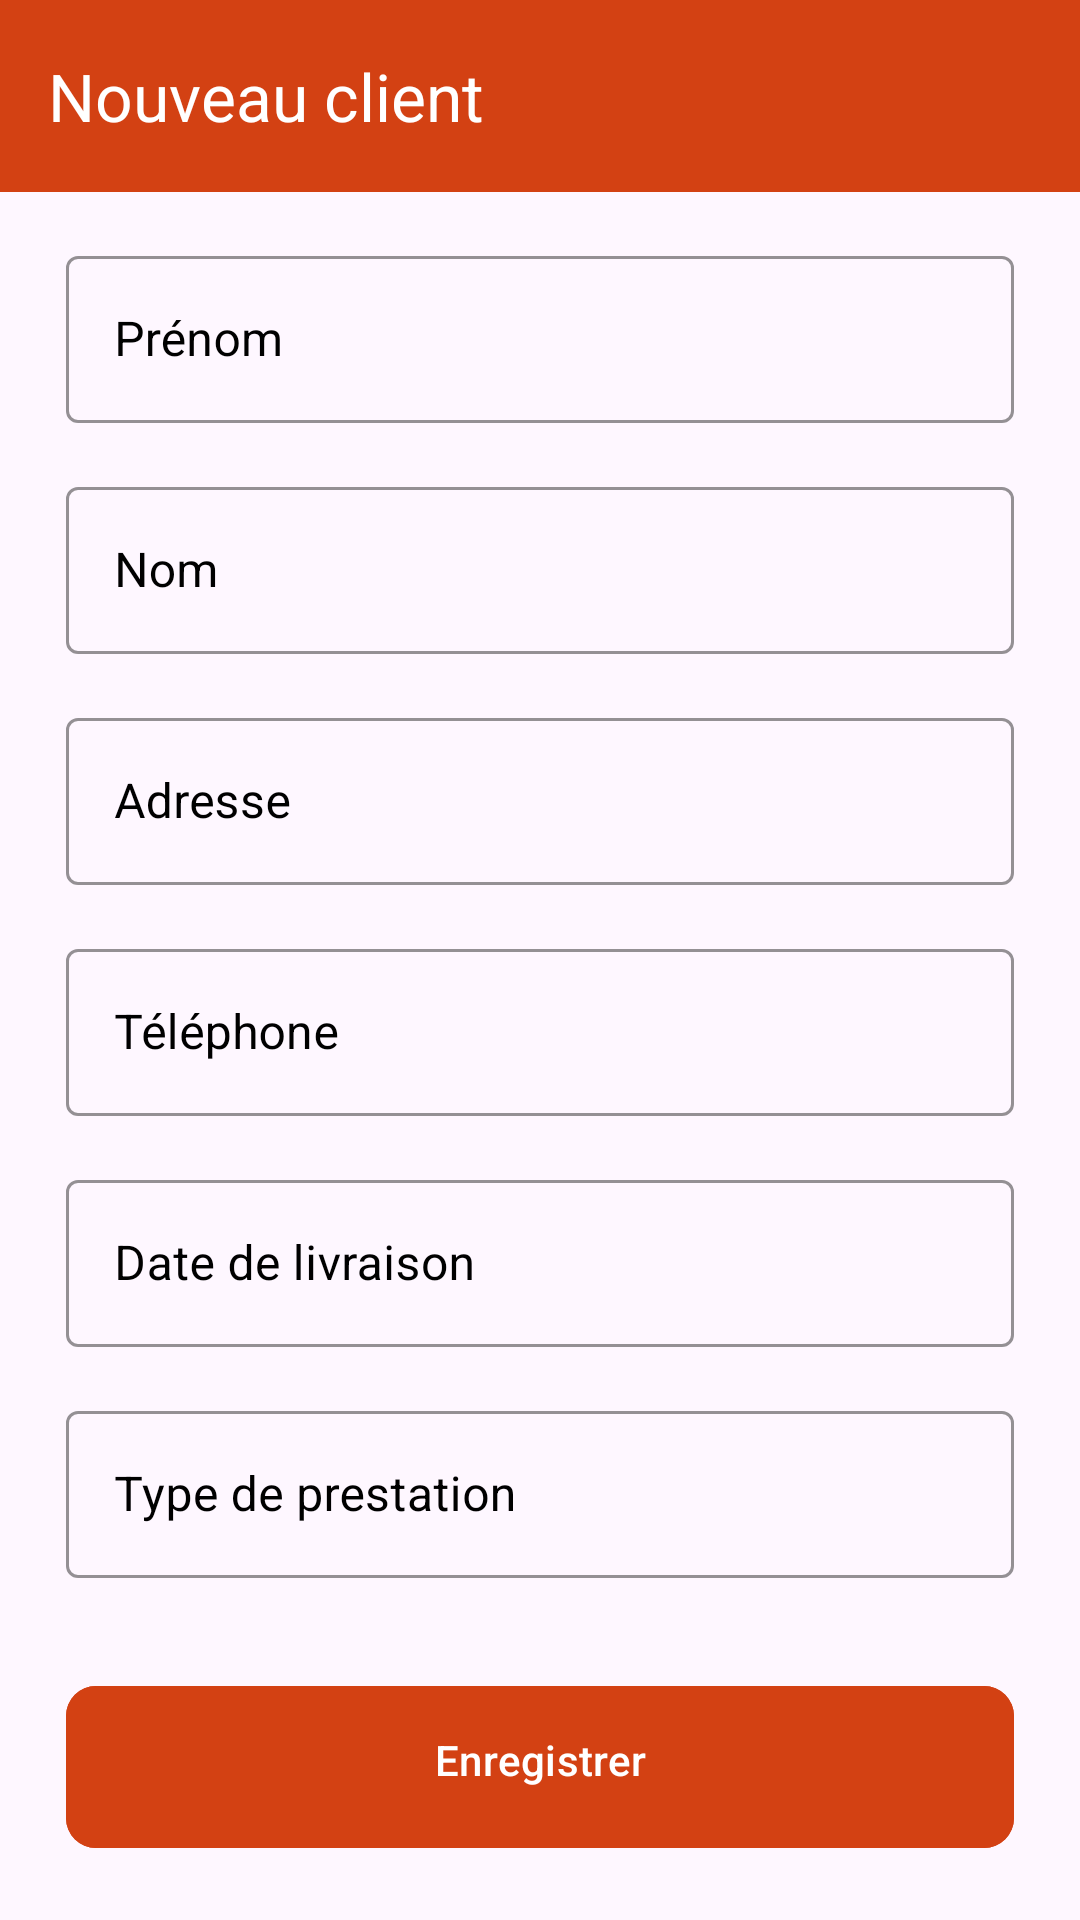

This screen was rendered from an Android layout file. Write that file and the resources it references.
<!-- AndroidManifest.xml: application theme Theme.App_artisan -->
<!-- res/layout/activity_saisie_client.xml -->
<?xml version="1.0" encoding="utf-8"?>
<ScrollView
    xmlns:android="http://schemas.android.com/apk/res/android"
    xmlns:app="http://schemas.android.com/apk/res-auto"
    xmlns:tools="http://schemas.android.com/tools"
    android:layout_width="match_parent"
    android:layout_height="match_parent"
    tools:context=".SaisieClientActivity">

    <com.google.android.material.appbar.AppBarLayout
        android:layout_width="match_parent"
        android:layout_height="wrap_content"
        app:layout_constraintTop_toTopOf="parent">

        <com.google.android.material.appbar.MaterialToolbar
            android:id="@+id/toolbar"
            android:layout_width="match_parent"
            android:layout_height="?attr/actionBarSize"
            android:background="@color/blue"
            app:titleTextColor="@android:color/white"
            app:title="Nouveau client" />
        <LinearLayout
            android:layout_width="match_parent"
            android:layout_height="wrap_content"
            android:layout_marginStart="22dp"
            android:layout_marginEnd="22dp"
            android:orientation="vertical">

            <com.google.android.material.textfield.TextInputLayout
                style="@style/Widget.MaterialComponents.TextInputLayout.OutlinedBox"
                android:layout_width="match_parent"
                android:layout_height="wrap_content"
                android:layout_marginTop="16dp"
                android:hint="@string/text_prenom"
                android:textColorHint="@color/black"
                app:boxStrokeColor="@color/black">

                <com.google.android.material.textfield.TextInputEditText
                    android:id="@+id/prenomsEditText"
                    android:layout_width="match_parent"
                    android:layout_height="wrap_content"
                    android:inputType="text"
                    android:singleLine="true"
                    android:textColor="@color/black" />

            </com.google.android.material.textfield.TextInputLayout>


            <com.google.android.material.textfield.TextInputLayout
                style="@style/Widget.MaterialComponents.TextInputLayout.OutlinedBox"
                android:layout_width="match_parent"
                android:layout_height="wrap_content"
                android:layout_marginTop="16dp"
                android:hint="@string/text_nom"
                android:textColorHint="@color/black"
                app:boxStrokeColor="@color/black">

                <com.google.android.material.textfield.TextInputEditText
                    android:id="@+id/nomsEditText"
                    android:layout_width="match_parent"
                    android:layout_height="wrap_content"
                    android:inputType="text"
                    android:singleLine="true"
                    android:textColor="@color/black" />

            </com.google.android.material.textfield.TextInputLayout>

            <com.google.android.material.textfield.TextInputLayout
                style="@style/Widget.MaterialComponents.TextInputLayout.OutlinedBox"
                android:layout_width="match_parent"
                android:layout_height="wrap_content"
                android:layout_marginTop="16dp"
                android:hint="@string/text_adresse"
                android:textColorHint="@color/black"
                app:boxStrokeColor="@color/black">

                <com.google.android.material.textfield.TextInputEditText
                    android:id="@+id/adresseEditText"
                    android:layout_width="match_parent"
                    android:layout_height="wrap_content"
                    android:inputType="text"
                    android:singleLine="true"
                    android:textColor="@color/black" />

            </com.google.android.material.textfield.TextInputLayout>

            <com.google.android.material.textfield.TextInputLayout
                style="@style/Widget.MaterialComponents.TextInputLayout.OutlinedBox"
                android:layout_width="match_parent"
                android:layout_height="wrap_content"
                android:layout_marginTop="16dp"
                android:hint="@string/text_telephone"
                android:textColorHint="@color/black"
                app:boxStrokeColor="@color/black">

                <com.google.android.material.textfield.TextInputEditText
                    android:id="@+id/telsEditText"
                    android:layout_width="match_parent"
                    android:layout_height="wrap_content"
                    android:inputType="number"
                    android:singleLine="true"
                    android:textColor="@color/black" />

            </com.google.android.material.textfield.TextInputLayout>

            <com.google.android.material.textfield.TextInputLayout
                style="@style/Widget.MaterialComponents.TextInputLayout.OutlinedBox"
                android:layout_width="match_parent"
                android:layout_height="wrap_content"
                android:layout_marginTop="16dp"
                android:hint="@string/text_date"
                android:textColorHint="@color/black"
                app:boxStrokeColor="@color/black">

                <com.google.android.material.textfield.TextInputEditText
                    android:id="@+id/dateEditText"
                    android:layout_width="match_parent"
                    android:layout_height="wrap_content"
                    android:inputType="none"
                    android:singleLine="true"
                    android:textColor="@color/black"
                    android:focusable="false"
                    android:onClick="showDatePickerDialog" />

            </com.google.android.material.textfield.TextInputLayout>

            <com.google.android.material.textfield.TextInputLayout
                style="@style/Widget.MaterialComponents.TextInputLayout.OutlinedBox"
                android:layout_width="match_parent"
                android:layout_height="wrap_content"
                android:layout_marginTop="16dp"
                android:hint="@string/text_type"
                android:textColorHint="@color/black"
                app:boxStrokeColor="@color/black">

                <com.google.android.material.textfield.TextInputEditText
                    android:id="@+id/typeEditText"
                    android:layout_width="match_parent"
                    android:layout_height="wrap_content"
                    android:inputType="text"
                    android:singleLine="true"
                    android:textColor="@color/black" />

            </com.google.android.material.textfield.TextInputLayout>



            <FrameLayout
                android:layout_width="match_parent"
                android:layout_height="wrap_content"
                android:layout_marginTop="32dp">

                <ProgressBar
                    android:id="@+id/signUpProgressBar"
                    android:layout_width="50dp"
                    android:layout_height="50dp"
                    android:layout_gravity="center_horizontal"
                    android:visibility="invisible" />

                <com.google.android.material.button.MaterialButton
                    android:id="@+id/clientBtn"
                    android:layout_width="match_parent"
                    android:layout_height="wrap_content"
                    android:backgroundTint="@color/blue"
                    android:paddingStart="20dp"
                    android:paddingTop="15dp"
                    android:paddingEnd="20dp"
                    android:paddingBottom="20dp"
                    android:text="@string/text_enregister"
                    app:cornerRadius="10dp" />

            </FrameLayout>





        </LinearLayout>
    </com.google.android.material.appbar.AppBarLayout>

</ScrollView>
<!-- resources referenced by this layout -->
<resources>
  <color name="black">#FF000000</color>
  <color name="blue">#D34113</color>
  <string name="text_adresse">Adresse</string>
  <string name="text_date">Date de livraison</string>
  <string name="text_enregister">Enregistrer</string>
  <string name="text_nom">Nom</string>
  <string name="text_prenom">Prénom</string>
  <string name="text_telephone">Téléphone</string>
  <string name="text_type">Type de prestation</string>
  <style name="Theme.App_artisan" parent="Base.Theme.App_artisan" />
  <style name="Base.Theme.App_artisan" parent="Theme.Material3.DayNight.NoActionBar">
          
          
      </style>
</resources>
